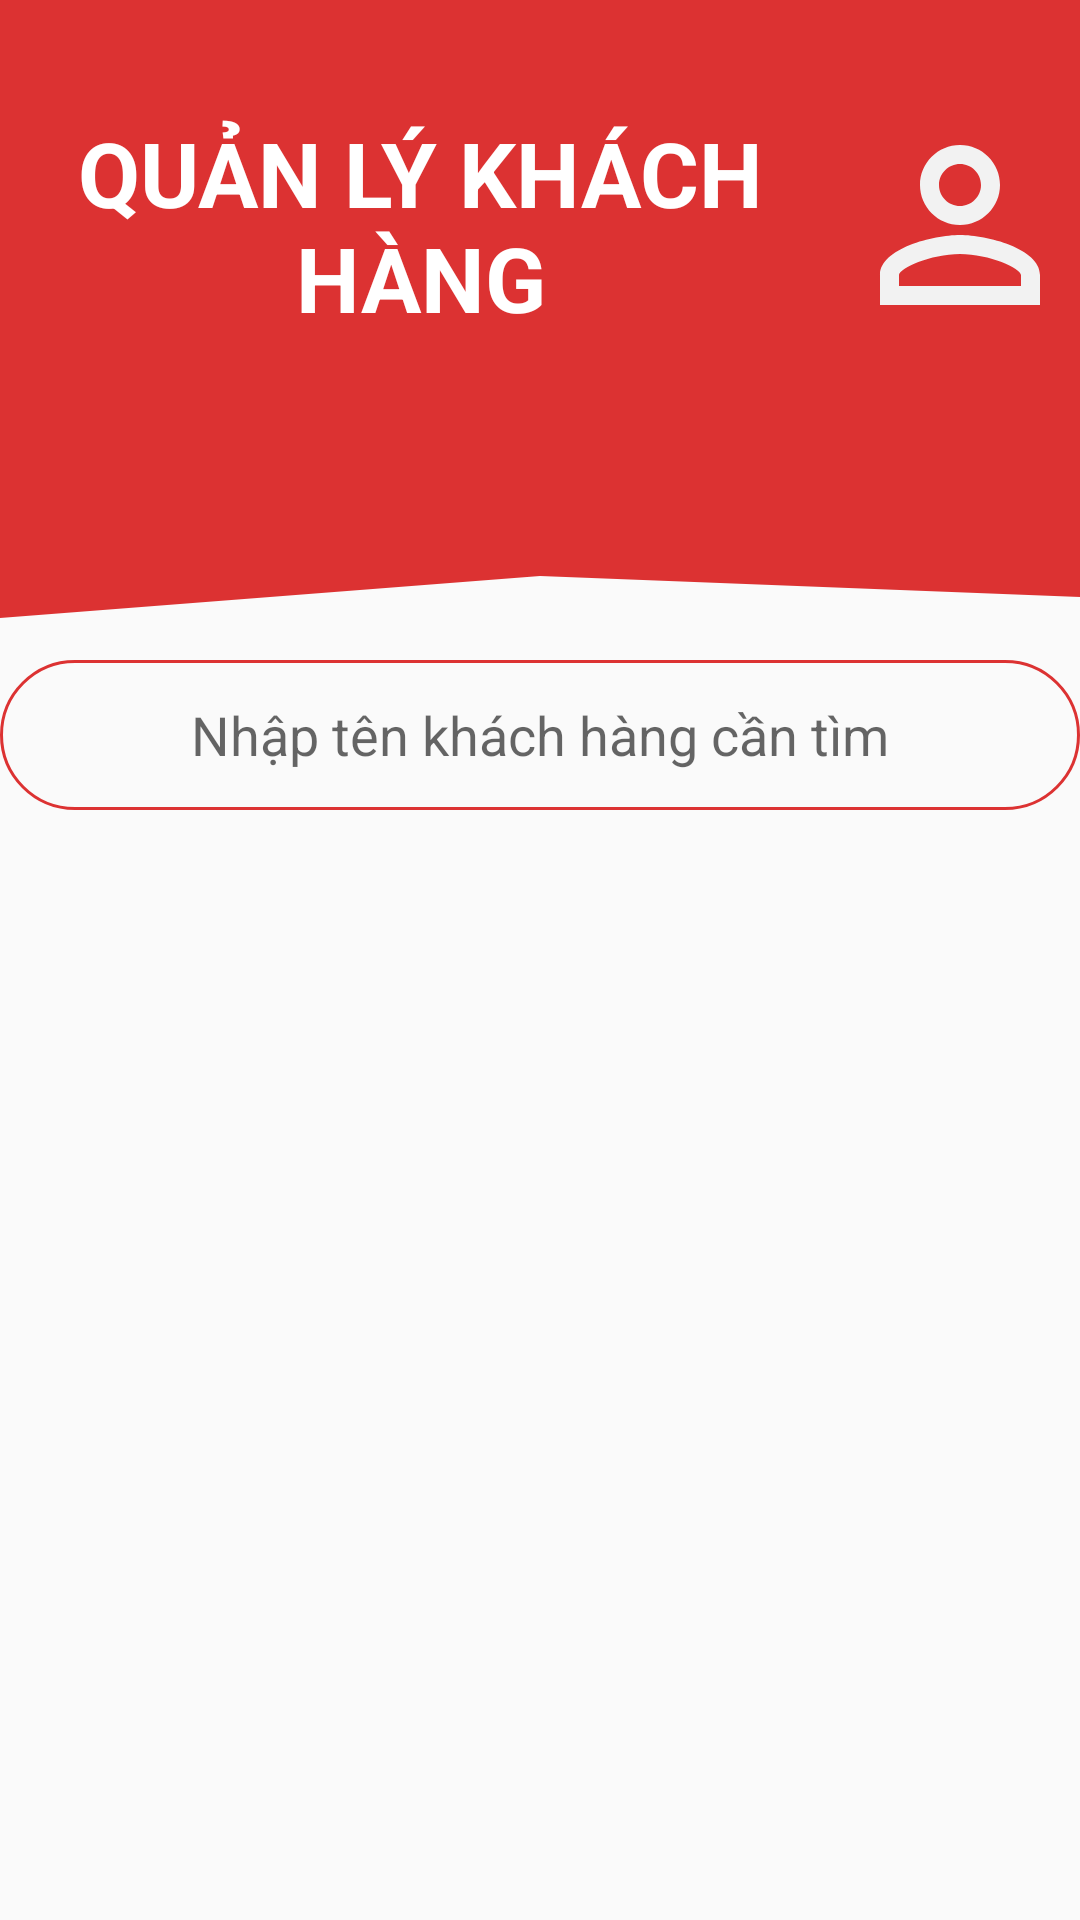

The Android layout XML behind this screen, and the referenced resources:
<!-- AndroidManifest.xml: application theme Theme.AppCompat.Light.NoActionBar -->
<!-- res/layout/activity_quan_ly_khach_hang.xml -->
<?xml version="1.0" encoding="utf-8"?>
<LinearLayout xmlns:android="http://schemas.android.com/apk/res/android"
    xmlns:app="http://schemas.android.com/apk/res-auto"
    xmlns:tools="http://schemas.android.com/tools"
    android:layout_width="match_parent"
    android:layout_height="match_parent"
    tools:context=".Activity.QuanLyKhachHangActivity"
    android:orientation="vertical">
    <TextView
        android:drawableEnd="@drawable/ic_person"
        android:textSize="30sp"
        android:textStyle="bold"
        android:background="@color/red"
        android:textColor="@color/white"
        android:gravity="center"
        android:text="QUẢN LÝ KHÁCH HÀNG"
        android:layout_width="match_parent"
        android:layout_height="150dp"/>
    <View
        android:layout_width="match_parent"
        android:layout_height="70dp"
        android:background="@drawable/ic_wave"/>
    <AutoCompleteTextView
        android:id="@+id/autoComplete_khachhang"
        android:gravity="center"
        android:hint="Nhập tên khách hàng cần tìm"
        android:layout_width="match_parent"
        android:layout_height="50dp"
        android:background="@drawable/bogoc"/>
    <ListView
        android:id="@+id/listview_khachhang"
        android:layout_width="match_parent"
        android:layout_height="match_parent"/>
</LinearLayout>
<!-- resources referenced by this layout -->
<resources>
  <color name="red">#CCD50000</color>
  <color name="white">#FFFFFFFF</color>
  <!-- drawable bogoc (drawable) -->
  <?xml version="1.0" encoding="utf-8"?>
  <shape xmlns:android="http://schemas.android.com/apk/res/android">
      <stroke android:width="1dp" android:color="@color/red"/>
      <corners android:radius="50dp"/>
  </shape>
  <!-- drawable ic_person (drawable) -->
  <vector android:height="80dp" android:tint="#F2F2F2"
      android:viewportHeight="24" android:viewportWidth="24"
      android:width="80dp" xmlns:android="http://schemas.android.com/apk/res/android">
      <path android:fillColor="@android:color/white" android:pathData="M12,5.9c1.16,0 2.1,0.94 2.1,2.1s-0.94,2.1 -2.1,2.1S9.9,9.16 9.9,8s0.94,-2.1 2.1,-2.1m0,9c2.97,0 6.1,1.46 6.1,2.1v1.1L5.9,18.1L5.9,17c0,-0.64 3.13,-2.1 6.1,-2.1M12,4C9.79,4 8,5.79 8,8s1.79,4 4,4 4,-1.79 4,-4 -1.79,-4 -4,-4zM12,13c-2.67,0 -8,1.34 -8,4v3h16v-3c0,-2.66 -5.33,-4 -8,-4z"/>
  </vector>
  <!-- drawable ic_wave (drawable) -->
  <vector xmlns:android="http://schemas.android.com/apk/res/android"
      android:width="1440dp"
      android:height="320dp"
      android:viewportWidth="1440"
      android:viewportHeight="320">
    <path
        android:pathData="M0,256L720,192L1440,224L1440,0L720,0L0,0Z"
        android:fillColor="@color/red"/>
  </vector>
</resources>
